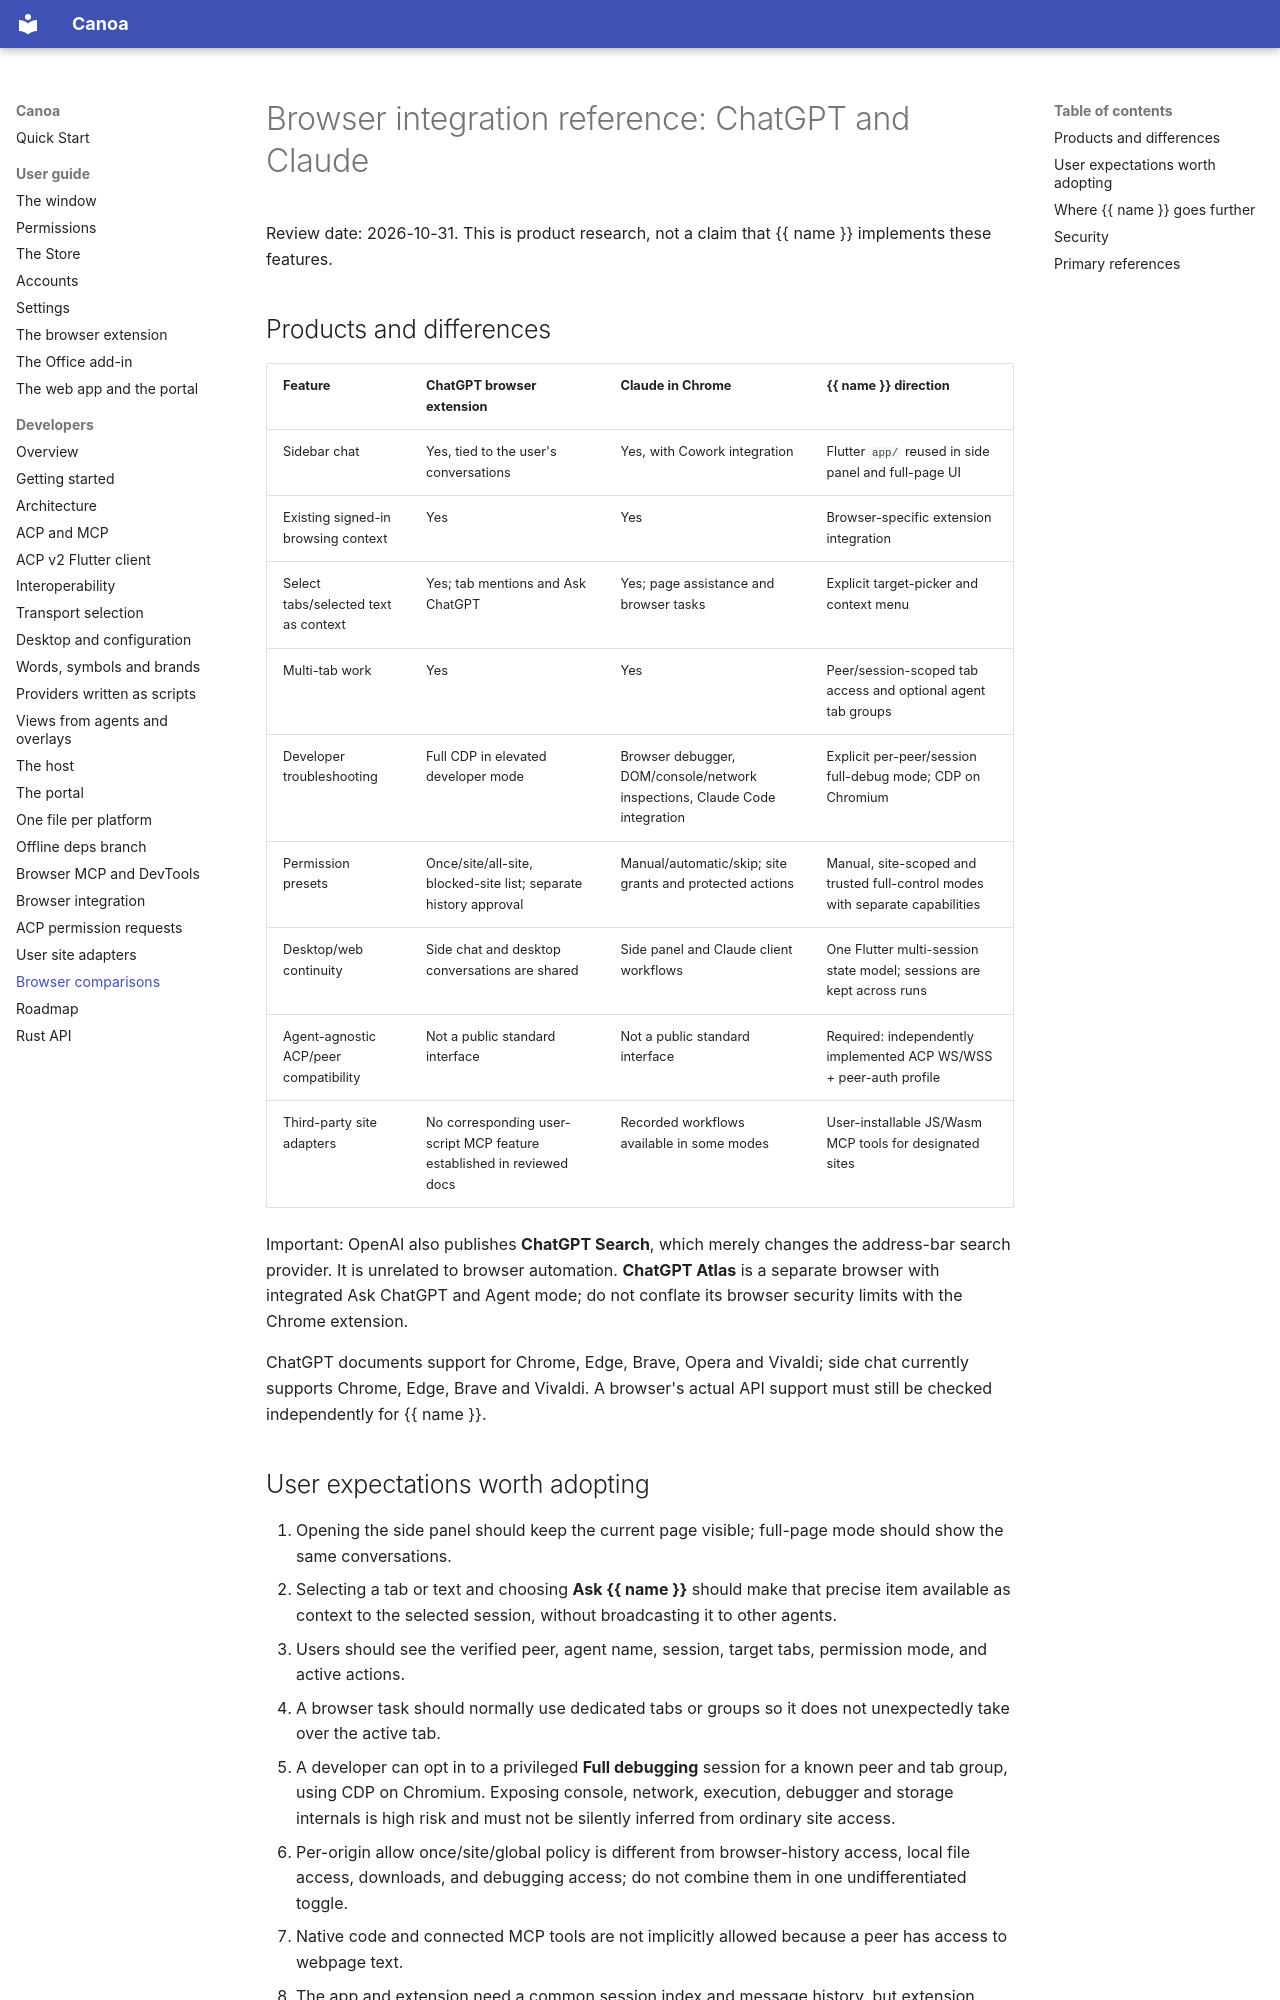

repository: Boriken-Dev/canoa · page: browser-comparison/index.html · generator: mkdocs

# Browser integration reference: ChatGPT and Claude

Review date: 2026-10-31. This is product research, not a claim that {{ name }} implements these features.

## Products and differences

| Feature | ChatGPT browser extension | Claude in Chrome | {{ name }} direction |
| --- | --- | --- | --- |
| Sidebar chat | Yes, tied to the user's conversations | Yes, with Cowork integration | Flutter `app/` reused in side panel and full-page UI |
| Existing signed-in browsing context | Yes | Yes | Browser-specific extension integration |
| Select tabs/selected text as context | Yes; tab mentions and Ask ChatGPT | Yes; page assistance and browser tasks | Explicit target-picker and context menu |
| Multi-tab work | Yes | Yes | Peer/session-scoped tab access and optional agent tab groups |
| Developer troubleshooting | Full CDP in elevated developer mode | Browser debugger, DOM/console/network inspections, Claude Code integration | Explicit per-peer/session full-debug mode; CDP on Chromium |
| Permission presets | Once/site/all-site, blocked-site list; separate history approval | Manual/automatic/skip; site grants and protected actions | Manual, site-scoped and trusted full-control modes with separate capabilities |
| Desktop/web continuity | Side chat and desktop conversations are shared | Side panel and Claude client workflows | One Flutter multi-session state model; sessions are kept across runs |
| Agent-agnostic ACP/peer compatibility | Not a public standard interface | Not a public standard interface | Required: independently implemented ACP WS/WSS + peer-auth profile |
| Third-party site adapters | No corresponding user-script MCP feature established in reviewed docs | Recorded workflows available in some modes | User-installable JS/Wasm MCP tools for designated sites |

Important: OpenAI also publishes **ChatGPT Search**, which merely changes the address-bar search provider. It is unrelated to browser automation. **ChatGPT Atlas** is a separate browser with integrated Ask ChatGPT and Agent mode; do not conflate its browser security limits with the Chrome extension.

ChatGPT documents support for Chrome, Edge, Brave, Opera and Vivaldi; side chat currently supports Chrome, Edge, Brave and Vivaldi. A browser's actual API support must still be checked independently for {{ name }}.
